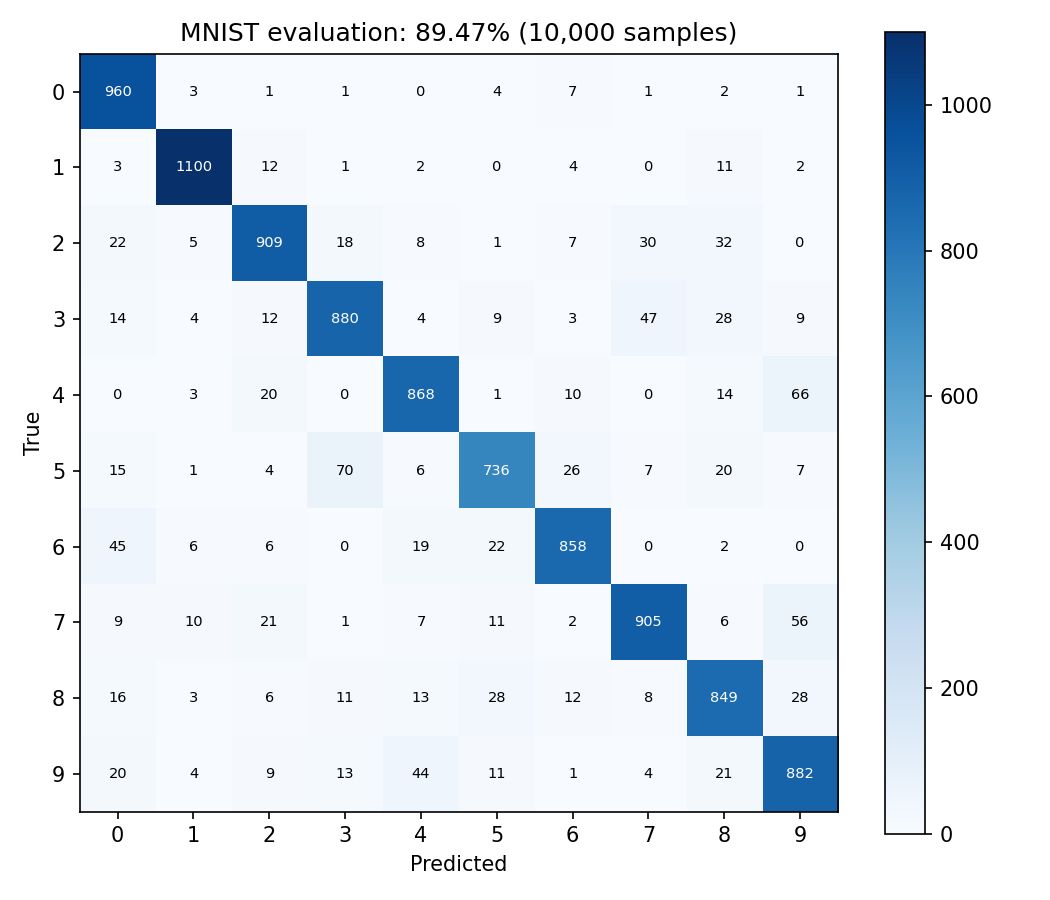

Values plotted in this chart, from the file beside it:
960, 3, 1, 1, 0, 4, 7, 1, 2, 1
3, 1100, 12, 1, 2, 0, 4, 0, 11, 2
22, 5, 909, 18, 8, 1, 7, 30, 32, 0
14, 4, 12, 880, 4, 9, 3, 47, 28, 9
0, 3, 20, 0, 868, 1, 10, 0, 14, 66
15, 1, 4, 70, 6, 736, 26, 7, 20, 7
45, 6, 6, 0, 19, 22, 858, 0, 2, 0
9, 10, 21, 1, 7, 11, 2, 905, 6, 56
16, 3, 6, 11, 13, 28, 12, 8, 849, 28
20, 4, 9, 13, 44, 11, 1, 4, 21, 882
